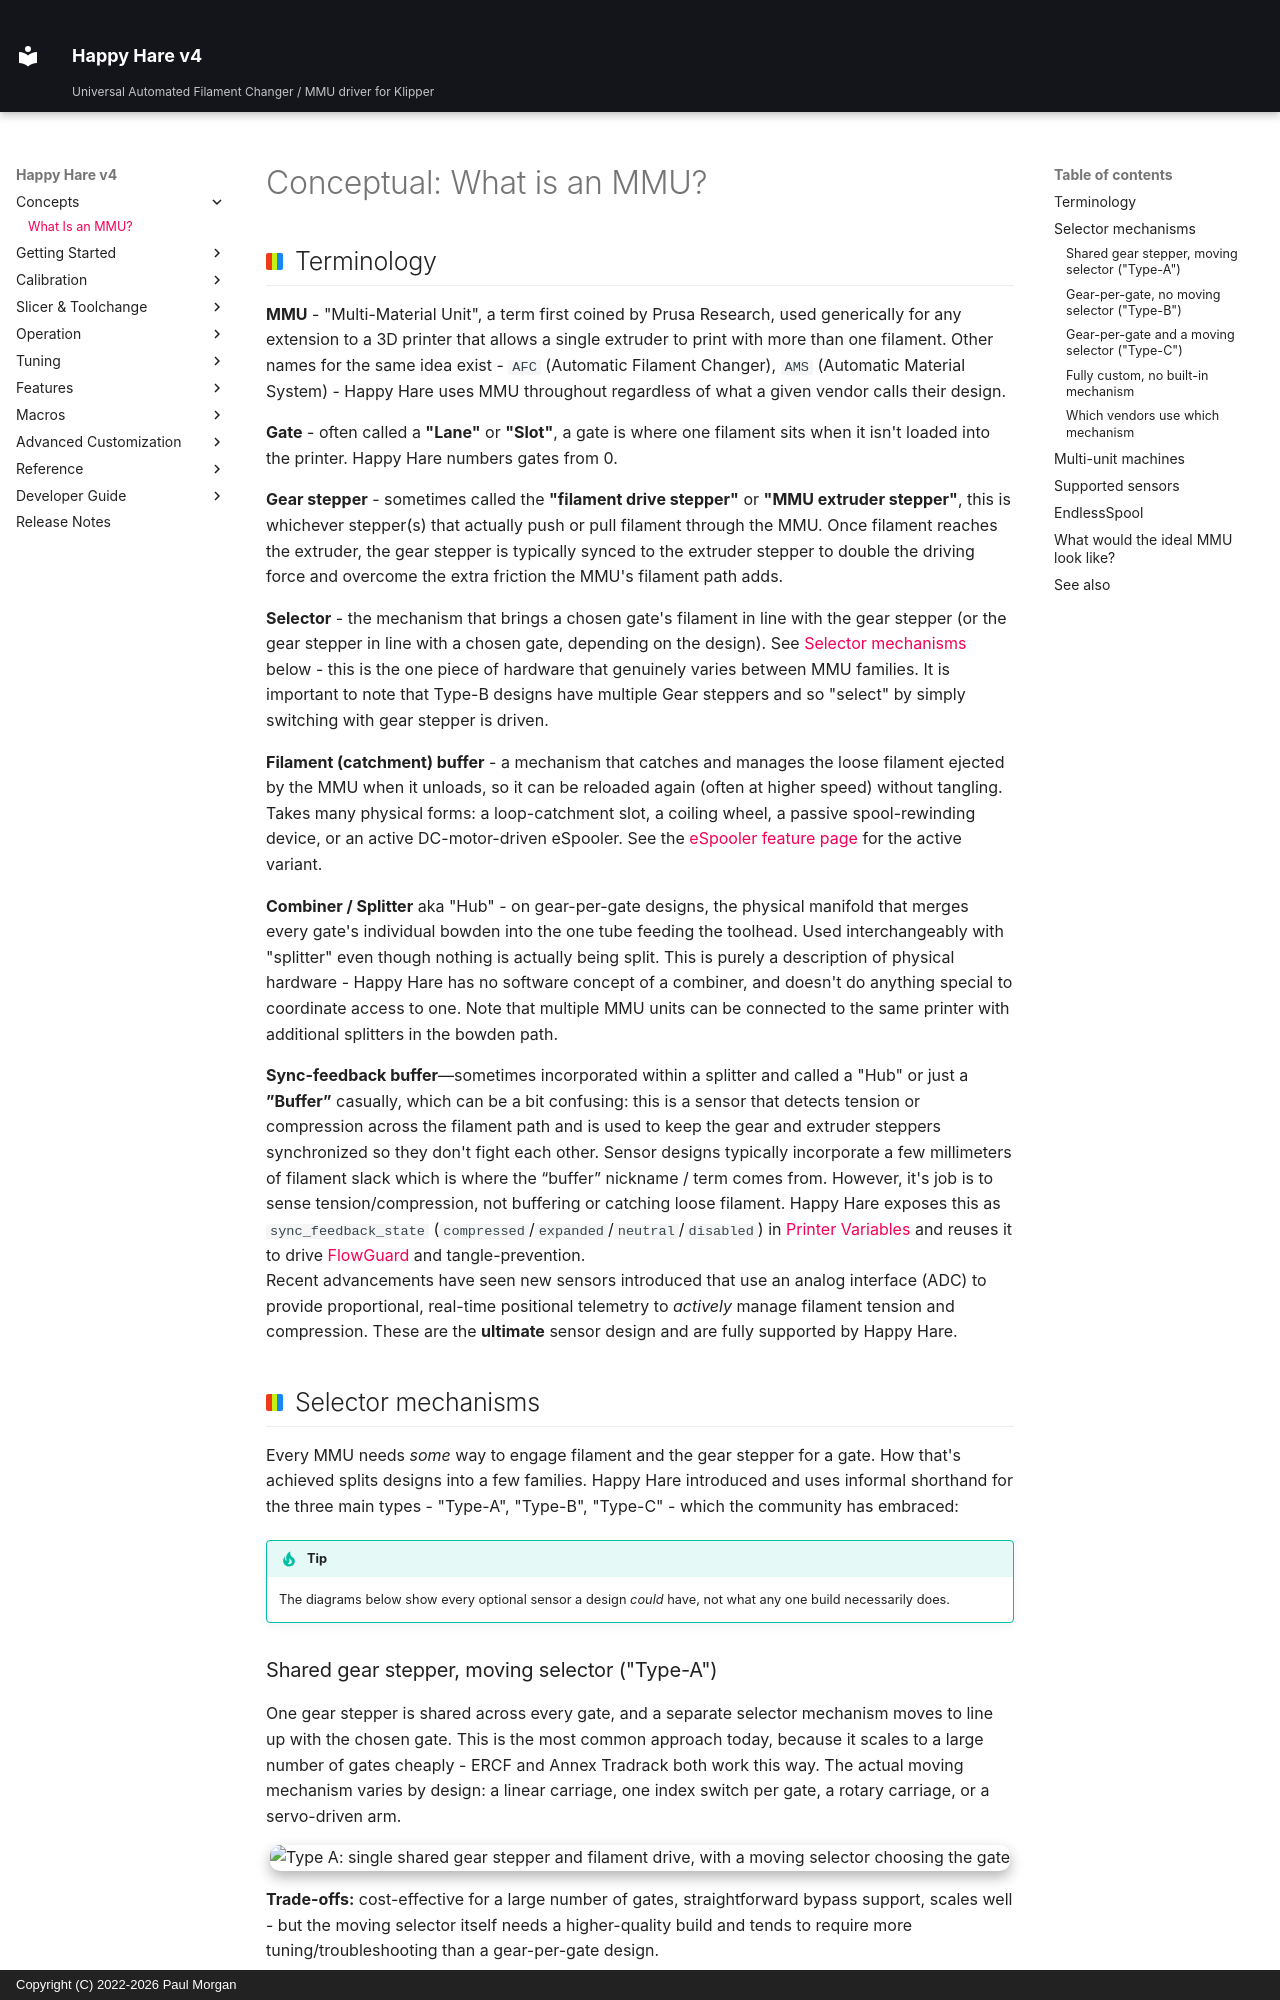

repository: moggieuk/Happy-Hare-Doc · page: Conceptual-MMU/index.html · generator: mkdocs · copyright: Copyright (C) 2022-2026 Paul Morgan

# Conceptual: What is an MMU?

## Terminology

**MMU** - "Multi-Material Unit", a term first coined by Prusa Research, used
generically for any extension to a 3D printer that allows a single extruder
to print with more than one filament. Other names for the same idea exist -
`AFC` (Automatic Filament Changer), `AMS` (Automatic Material System) - Happy
Hare uses MMU throughout regardless of what a given vendor calls their design.

**Gate** - often called a **"Lane"** or **"Slot"**, a gate is where one filament
sits when it isn't loaded into the printer. Happy Hare numbers gates from 0.

**Gear stepper** - sometimes called the **"filament drive stepper"** or
**"MMU extruder stepper"**, this is whichever stepper(s) that actually push or
pull filament through the MMU. Once filament reaches the extruder, the gear stepper
is typically synced to the extruder stepper to double the driving force and
overcome the extra friction the MMU's filament path adds.

**Selector** - the mechanism that brings a chosen gate's filament in line with
the gear stepper (or the gear stepper in line with a chosen gate, depending on
the design). See [Selector mechanisms](#selector-mechanisms) below - this is
the one piece of hardware that genuinely varies between MMU families. It is
important to note that Type-B designs have multiple Gear steppers and so "select"
by simply switching with gear stepper is driven.

**Filament (catchment) buffer** - a mechanism that catches and manages the
loose filament ejected by the MMU when it unloads, so it can be reloaded
again (often at higher speed) without tangling. Takes many physical forms: a
loop-catchment slot, a coiling wheel, a passive spool-rewinding device, or an
active DC-motor-driven eSpooler. See the
[eSpooler feature page](Feature-Espooler.md) for the active variant.

**Combiner / Splitter** aka "Hub" - on gear-per-gate designs, the physical manifold
that merges every gate's individual bowden into the one tube feeding the
toolhead. Used interchangeably with "splitter" even though nothing is
actually being split. This is purely a description of physical hardware -
Happy Hare has no software concept of a combiner, and doesn't do anything
special to coordinate access to one. Note that multiple MMU units can
be connected to the same printer with additional splitters in the bowden path.

**Sync-feedback buffer**—sometimes incorporated within a splitter and called a
"Hub" or just a **”Buffer”** casually, which can be a bit confusing: this is a 
sensor that detects tension or compression across the filament path and is used
to keep the gear and extruder steppers synchronized so they don't fight each other. 
Sensor designs typically incorporate a few millimeters of filament slack which
is where the “buffer” nickname / term comes from. However, it's job is to sense 
tension/compression, not buffering or catching loose filament. Happy Hare exposes
this as `sync_feedback_state` (`compressed`/`expanded`/`neutral`/`disabled`)
in [Printer Variables](Reference-Printer-Variables.md#printermmu) and reuses it to
drive [FlowGuard](Feature-FlowGuard.md) and tangle-prevention.<br>
Recent advancements have seen new sensors introduced that use an analog 
interface (ADC) to provide proportional, real-time positional telemetry to
_actively_ manage filament tension and compression. These are the **ultimate**
sensor design and are fully supported by Happy Hare.

## Selector mechanisms

Every MMU needs *some* way to engage filament and the gear stepper for a gate. 
How that's achieved splits designs into a few families. Happy
Hare introduced and uses informal shorthand for the three main types - "Type-A",
"Type-B", "Type-C" - which the community has embraced:

!!! tip
    The diagrams below show every optional sensor a design *could* have, not
    what any one build necessarily does.
